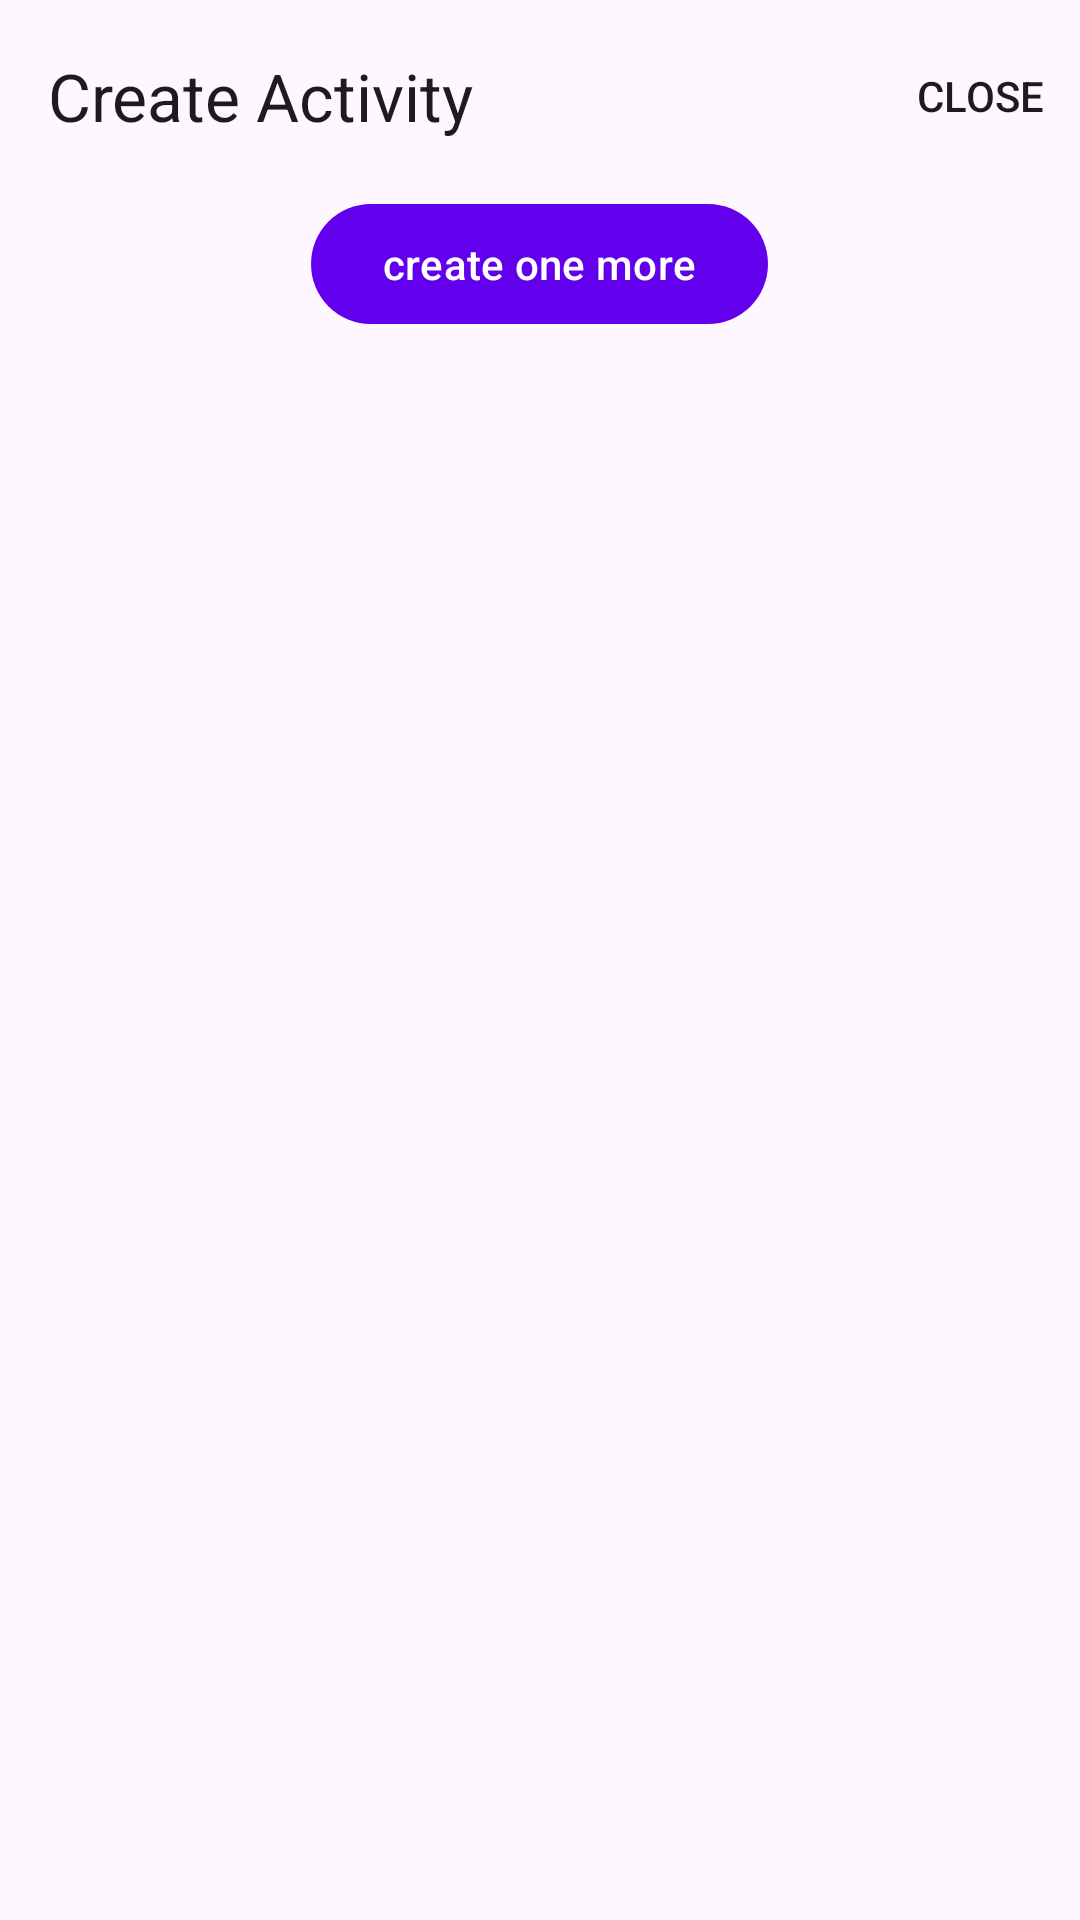

Android layout source for this screen:
<!-- AndroidManifest.xml: application theme Theme.App -->
<!-- res/layout/activity_create_activity.xml -->
<?xml version="1.0" encoding="utf-8"?>
<androidx.constraintlayout.widget.ConstraintLayout xmlns:android="http://schemas.android.com/apk/res/android"
    xmlns:app="http://schemas.android.com/apk/res-auto"
    xmlns:tools="http://schemas.android.com/tools"
    android:layout_width="match_parent"
    android:layout_height="match_parent"
    tools:context=".View.CreateActivityActivity">


    <androidx.coordinatorlayout.widget.CoordinatorLayout
        android:id="@+id/CreateActivity_CoordinatorLayout"
        android:layout_width="match_parent"
        android:layout_height="match_parent">

        <com.google.android.material.appbar.AppBarLayout
            android:id="@+id/appBarLayout"
            android:layout_width="match_parent"
            android:layout_height="wrap_content">

            <com.google.android.material.appbar.MaterialToolbar
                android:id="@+id/CreateActivity_TopAppBar"
                android:layout_width="match_parent"
                android:layout_height="?attr/actionBarSize"
                app:layout_anchor="@+id/appBarLayout"
                app:layout_anchorGravity="center"
                app:menu="@menu/action_bar_create"
                app:navigationIcon="@drawable/ic_close_24dp"
                app:title="@string/create_activity" />

        </com.google.android.material.appbar.AppBarLayout>

        
        <androidx.core.widget.NestedScrollView
            android:id="@+id/CreateActivity_NestedScrollView"
            android:layout_width="match_parent"
            android:layout_height="match_parent"
            app:layout_behavior="@string/appbar_scrolling_view_behavior">

            
            <LinearLayout
                android:layout_width="match_parent"
                android:layout_height="wrap_content"
                android:orientation="vertical">
                <LinearLayout
                    android:id="@+id/CreateActivity_LinearLayout"
                    android:layout_width="match_parent"
                    android:layout_height="wrap_content"
                    android:orientation="vertical">
                </LinearLayout>
                <com.google.android.material.button.MaterialButton
                    android:id="@+id/CreateActivity_AddCreateActivityCard"
                    android:layout_width="wrap_content"
                    android:layout_height="wrap_content"
                    android:layout_gravity="center"
                    android:text="create one more"/>
            </LinearLayout>


        </androidx.core.widget.NestedScrollView>



    </androidx.coordinatorlayout.widget.CoordinatorLayout>

</androidx.constraintlayout.widget.ConstraintLayout>
<!-- resources referenced by this layout -->
<resources>
  <string name="create_activity">Create Activity</string>
  <style name="Theme.App" parent="Theme.Material3.DayNight.NoActionBar">
          
          <item name="colorPrimary">@color/purple_500</item>
          <item name="colorPrimaryVariant">@color/purple_700</item>
          <item name="colorOnPrimary">@color/white</item>
          
          <item name="colorSecondary">@color/teal_200</item>
          <item name="colorSecondaryVariant">@color/teal_700</item>
          <item name="colorOnSecondary">@color/black</item>
          
          <item name="android:statusBarColor" tools:targetApi="l">?attr/colorPrimaryVariant</item>
          
          <item name="windowActionModeOverlay">true</item>
          <item name="actionModeCloseDrawable">@drawable/ic_close_24dp</item>
          <item name="actionBarTheme">@style/ThemeOverlay.Material3.Dark.ActionBar</item>
      </style>
  <color name="purple_500">#FF6200EE</color>
  <color name="purple_700">#FF3700B3</color>
  <color name="white">#FFFFFFFF</color>
  <color name="teal_200">#FF03DAC5</color>
  <color name="teal_700">#FF018786</color>
  <color name="black">#FF000000</color>
</resources>
